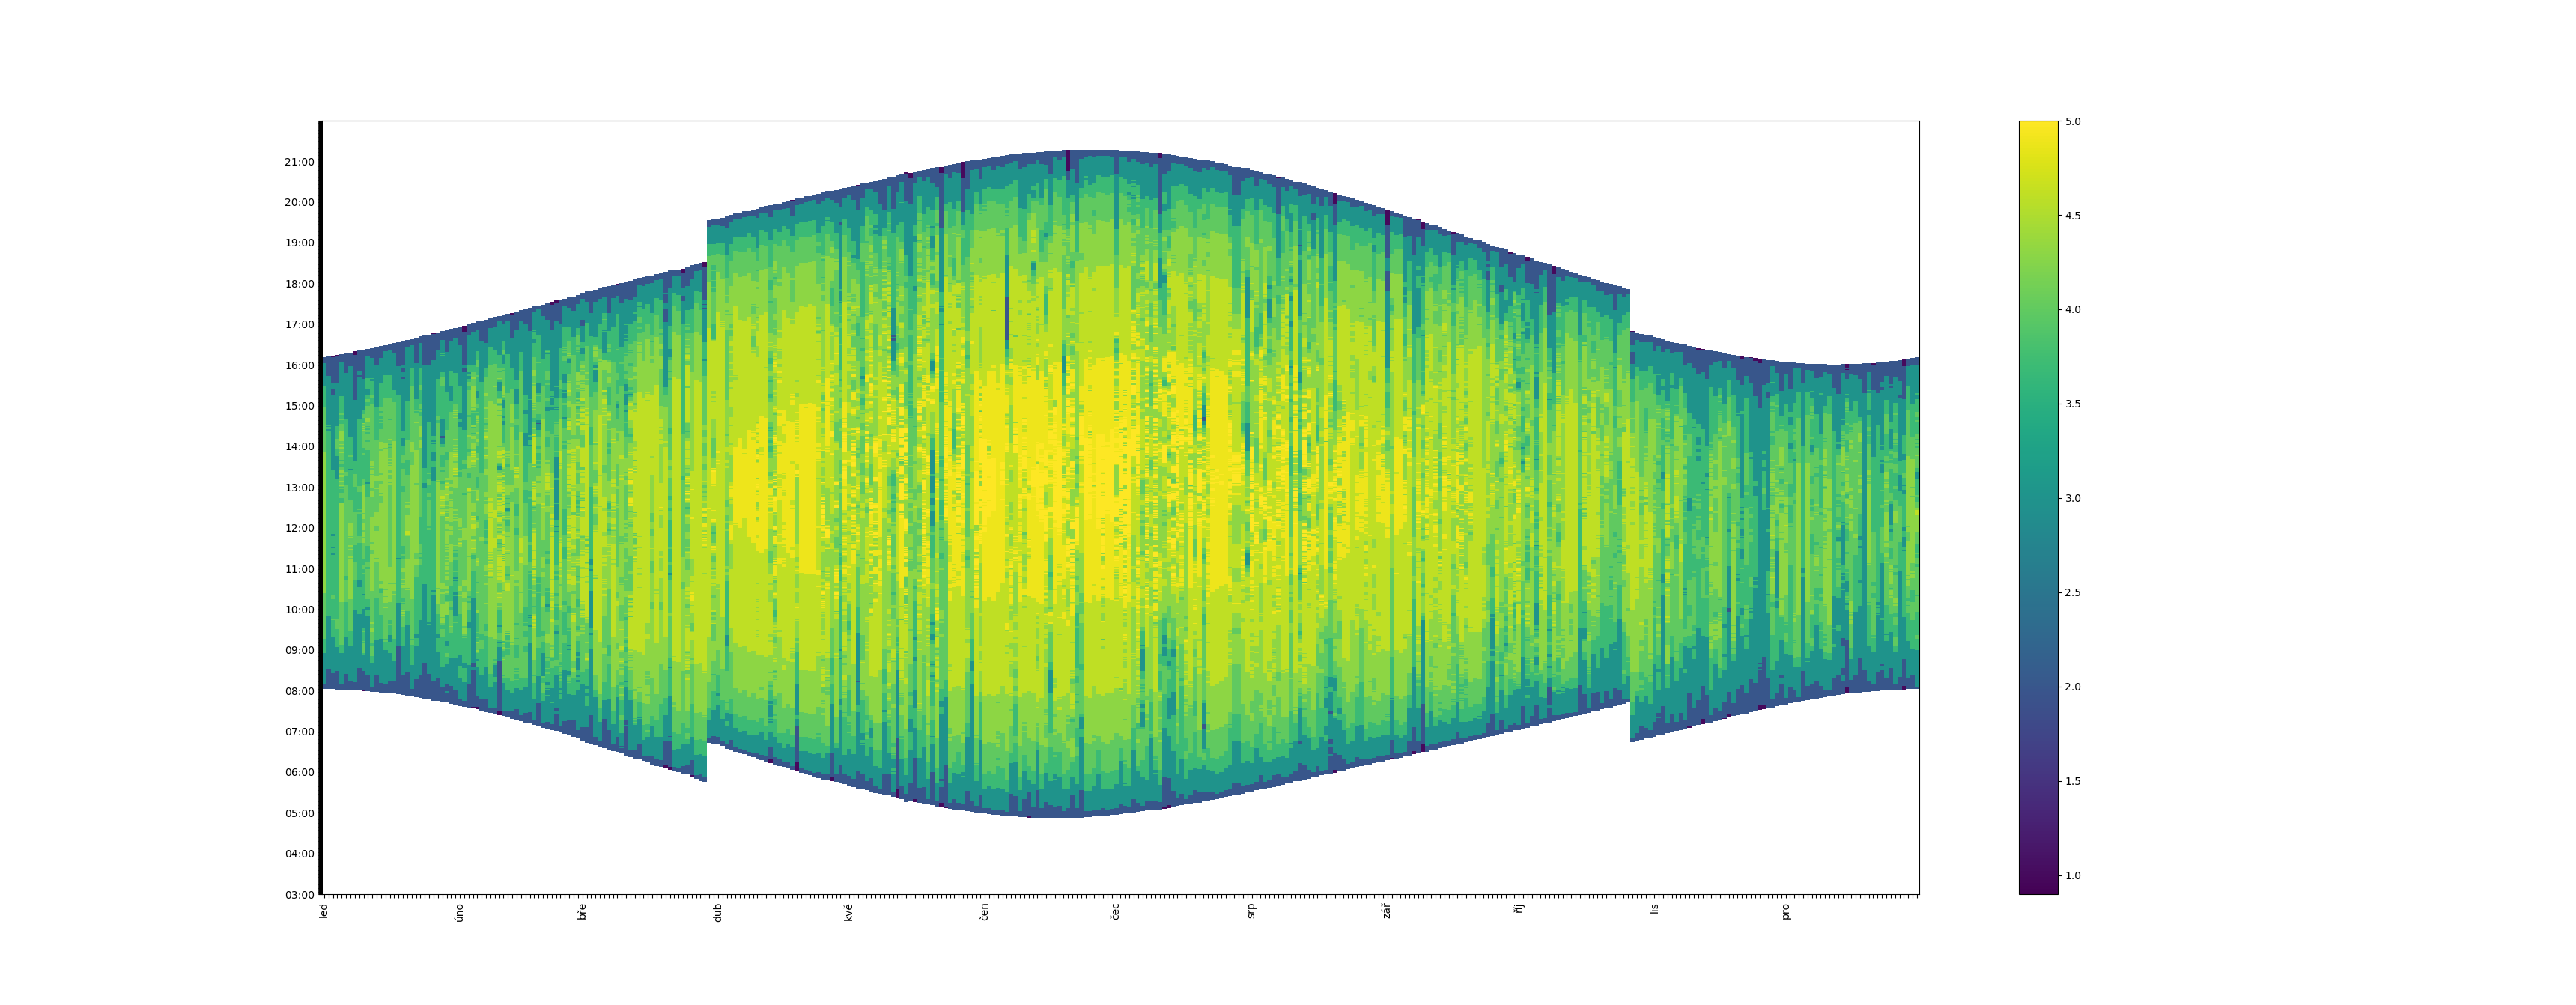

Write the Python code that produced this figure.
#!/usr/bin/env python3

import pandas
from datetime import datetime

df = pandas.read_csv('median_19_exterier_cvs.csv', sep=";", decimal=",", usecols=['day', 'hour', 'b'])

print(list(df.columns))
print(df.columns)
print(df.index)
print(df.head())
print(df.size)


df['day'] = pandas.to_datetime(df['day'], format='%Y-%b-%d')

def normalizeYear(d):
  if d.year == 2020:
    return d.replace(year=2019)
  else:
    return d

df['day'] = df['day'].apply(normalizeYear)

def quantize(n):
  if n > 100000:
    return 100000
  elif n > 80000:
    return 80000
  elif n > 40000:
    return 40000
  elif n > 20000:
    return 20000
  elif n > 10000:
    return 10000
  elif n > 5000:
    return 5000
  elif n > 1000:
    return 1000
  elif n > 100:
    return 100
  elif n > 10:
    return 10
  else:
    return n

df['b'] = df['b'].apply(quantize)

import numpy
df['b'] = numpy.log10(df['b'])

df['hour'] = pandas.to_datetime(df['hour'], format='%H:%M:%S')

print(list(df.columns))
print(df.columns)
print(df.index)
print(df.head())
print(df.size)

import matplotlib.pyplot as plt

df2 = df.reset_index().pivot(columns='day',index='hour',values='b')

print(df2)

fig, ax = plt.subplots()

im = ax.imshow(df2, aspect='auto', origin='lower')


import locale
locale.setlocale(locale.LC_TIME, "cs_CZ.utf8")


def dateToStr(d):
  if d.day == 1:
    return d.strftime('%b')
  else:
    return ""

ticklabelsx = [dateToStr(item) for item in df2.columns]

ax.set_xticks(range(len(ticklabelsx)))
ax.set_xticklabels(ticklabelsx, rotation = 90)


def timeToStr(d):
  if d.minute == 0 and d.second == 15:
    return d.strftime('%H:00')
  else:
    return ""

ticklabelsy = [timeToStr(item) for item in df2.index]

ax.set_yticks(range(len(ticklabelsy)))
ax.set_yticklabels(ticklabelsy)

plt.colorbar(im)

plt.show()
